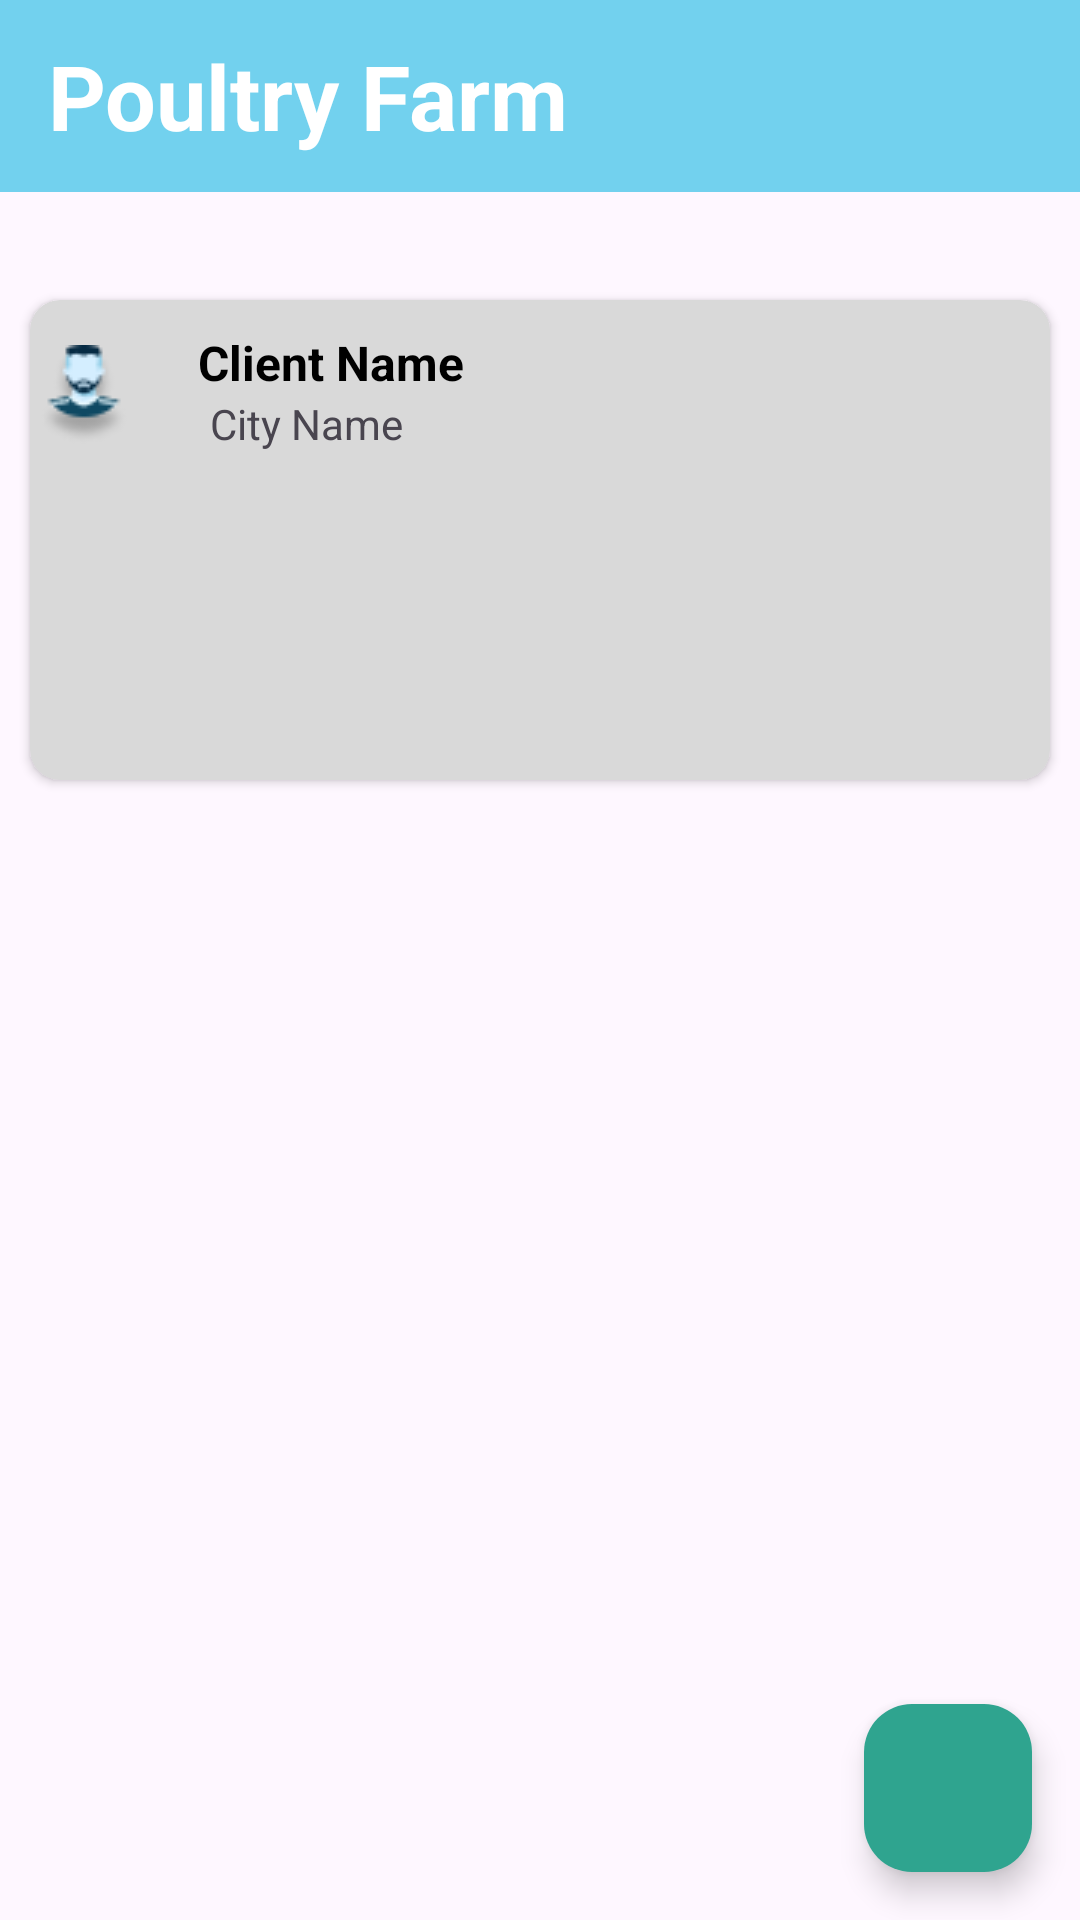

The Android layout XML behind this screen, and the referenced resources:
<!-- AndroidManifest.xml: application theme Theme.Poultryfarm -->
<!-- res/layout/client_cycle_list.xml -->
<?xml version="1.0" encoding="utf-8"?>

<RelativeLayout
    android:id="@+id/relative1"
    xmlns:android="http://schemas.android.com/apk/res/android"
    xmlns:tools="http://schemas.android.com/tools"
    android:layout_width="match_parent"
    xmlns:app="http://schemas.android.com/apk/res-auto"
    android:layout_height="match_parent">

    <com.google.android.material.appbar.AppBarLayout
        android:layout_width="match_parent"
        android:layout_height="wrap_content"
        android:fitsSystemWindows="true">

        <androidx.appcompat.widget.Toolbar
            android:layout_width="match_parent"
            android:layout_height="?attr/actionBarSize"
            android:background="@color/blue">

            <TextView
                android:layout_width="match_parent"
                android:layout_height="wrap_content"
                android:text="@string/poultry_farm"
                android:textColor="@color/white"
                android:textSize="30sp"
                android:textStyle="bold"/>
        </androidx.appcompat.widget.Toolbar>
    </com.google.android.material.appbar.AppBarLayout>

    <androidx.cardview.widget.CardView
        android:layout_width="match_parent"
        android:layout_height="160dp"
        android:backgroundTint="@color/light_grey"
        android:layout_marginTop="100dp"
        android:layout_marginLeft="10dp"
        android:layout_marginRight="10dp"
        app:cardCornerRadius="10dp">

    <RelativeLayout
        android:layout_width="match_parent"
        android:layout_height="wrap_content">

    <ImageView
        android:id="@+id/img"
        android:layout_width="wrap_content"
        android:layout_height="wrap_content"
        android:src="@drawable/person"
        android:layout_marginTop="15dp"
        />

    <TextView
        android:id="@+id/txtcn"
        android:layout_width="wrap_content"
        android:layout_height="wrap_content"
        android:text="@string/client_name"
        android:layout_toRightOf="@id/img"
        android:layout_marginTop="10dp"
        android:layout_marginStart="20dp"
        android:textColor="@color/black"
        android:textStyle="bold"
        android:textSize="16sp"/>

    <TextView
        android:id="@+id/tctctn"
        android:layout_width="wrap_content"
        android:layout_height="wrap_content"
        android:text="@string/city_name"
        android:layout_below="@id/txtcn"
        android:layout_marginStart="60dp"/>

    </RelativeLayout>
    </androidx.cardview.widget.CardView>

    <com.google.android.material.floatingactionbutton.FloatingActionButton
        android:id="@+id/fab"
        android:layout_width="wrap_content"
        android:layout_height="wrap_content"
        android:layout_alignParentEnd="true"
        android:layout_alignParentBottom="true"
        android:layout_marginStart="16dp"
        android:layout_marginTop="16dp"
        android:layout_marginEnd="16dp"
        android:layout_marginBottom="16dp"
        android:src="@drawable/baseline_add_24"
        android:tint="@color/white"
        app:backgroundTint="#2FA48F"
        app:elevation="6dp"
        app:pressedTranslationZ="12dp" />





</RelativeLayout>
<!-- resources referenced by this layout -->
<resources>
  <color name="black">#FF000000</color>
  <color name="blue">#72D1EE</color>
  <color name="light_grey">#D9D9D9</color>
  <color name="white">#FFFFFFFF</color>
  <!-- drawable person: png bitmap (drawable, 1888 bytes) -->
  <string name="city_name">City Name</string>
  <string name="client_name">Client Name</string>
  <string name="poultry_farm">Poultry Farm</string>
  <style name="Theme.Poultryfarm" parent="Base.Theme.Poultryfarm" />
  <style name="Base.Theme.Poultryfarm" parent="Theme.Material3.DayNight.NoActionBar">
          
          
      </style>
</resources>
